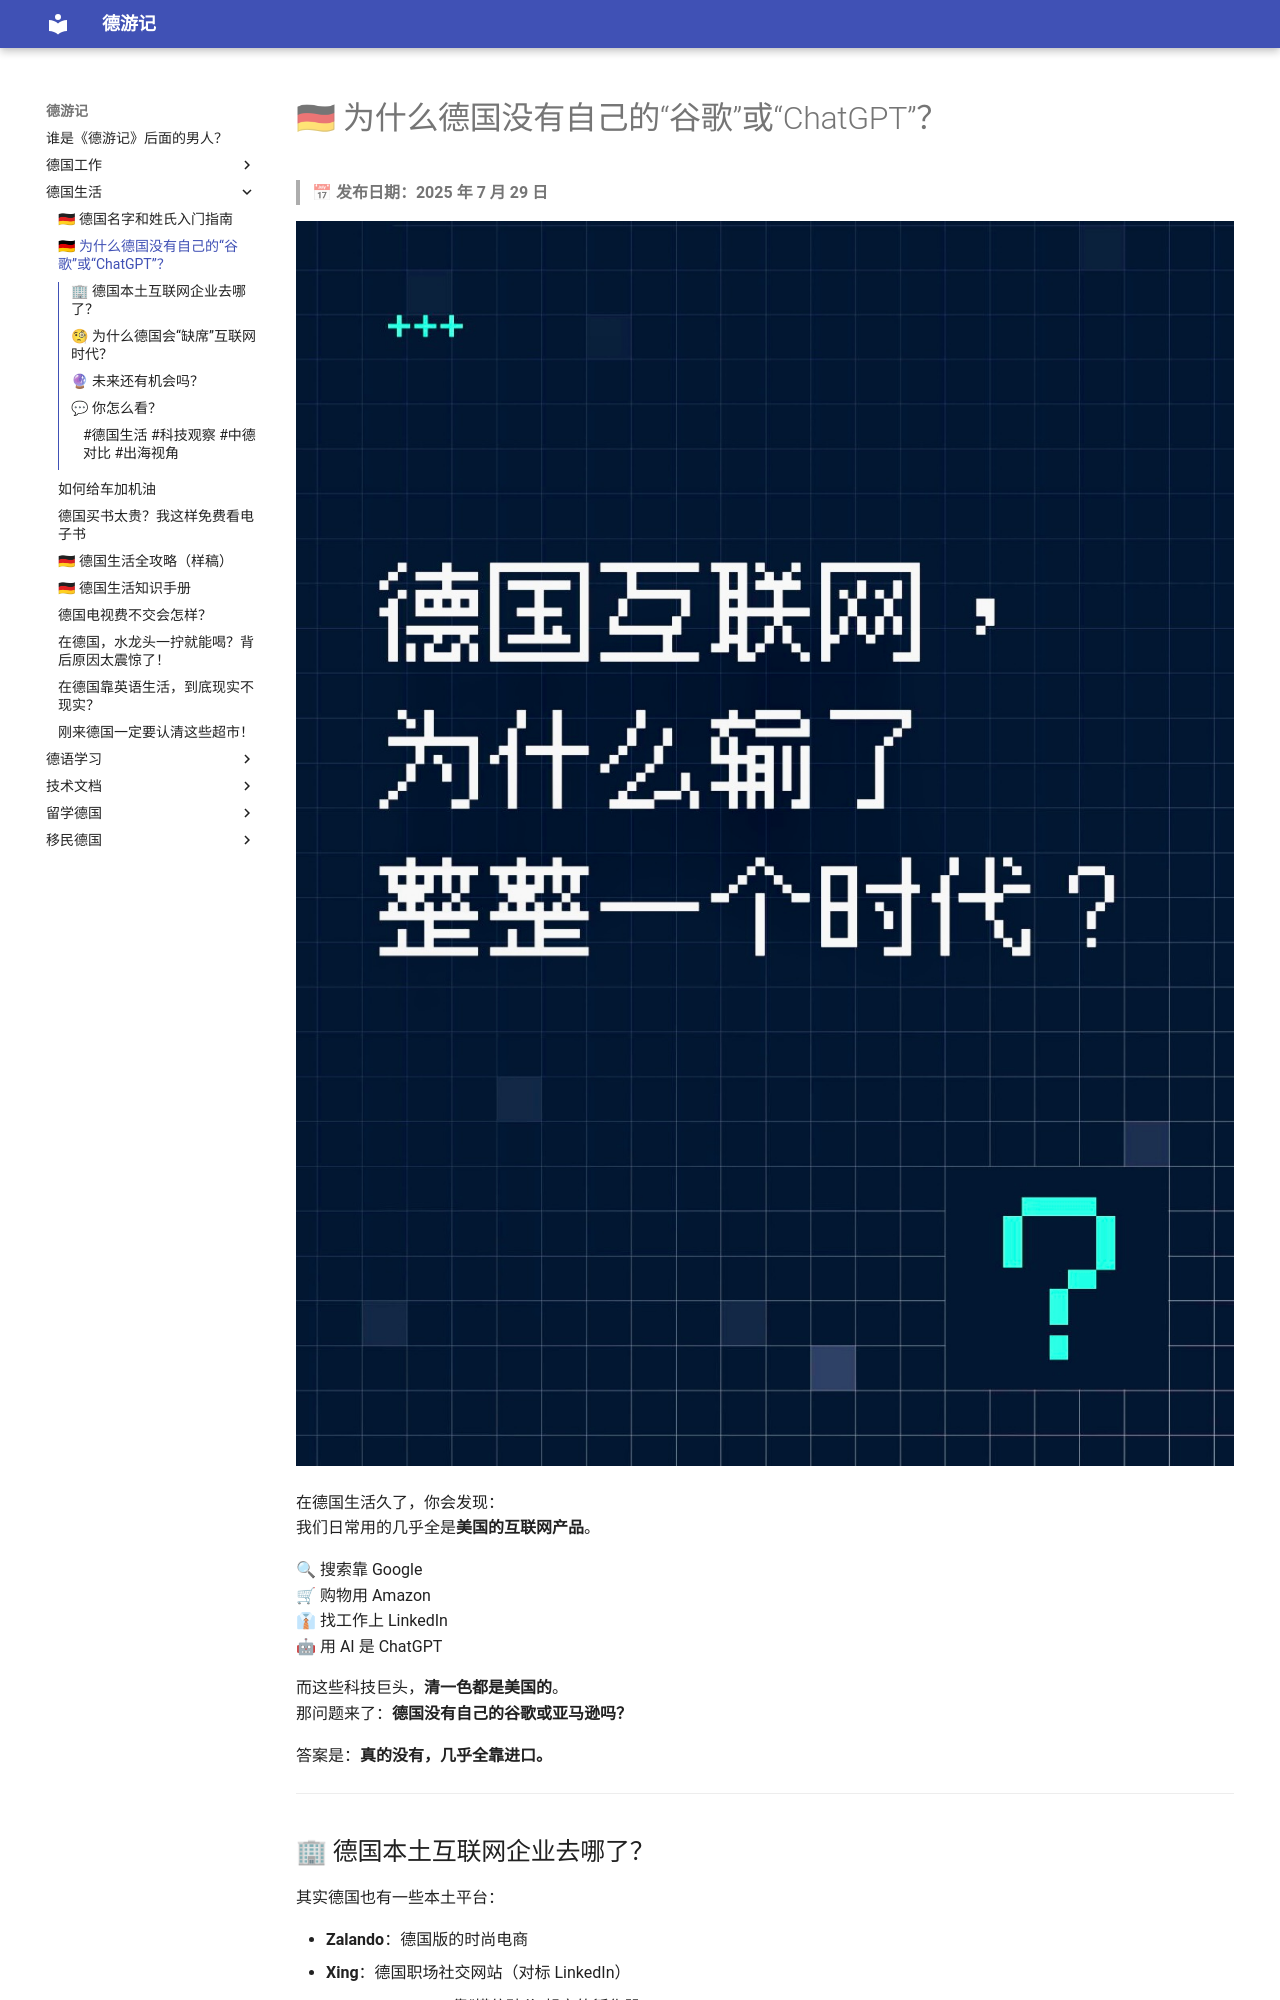

repository: yangkfme/my-blog · page: 德国生活/为什么德国没有自己的谷歌/index.html · generator: mkdocs

# 🇩🇪 为什么德国没有自己的“谷歌”或“ChatGPT”？  

> 📅 **发布日期：2025 年 7 月 29 日**

![德国互联网，为什么输了整整一个时代？](img/IMG_1796.jpeg)

在德国生活久了，你会发现：  
我们日常用的几乎全是**美国的互联网产品**。  

🔍 搜索靠 Google  
🛒 购物用 Amazon  
👔 找工作上 LinkedIn  
🤖 用 AI 是 ChatGPT  

而这些科技巨头，**清一色都是美国的**。  
那问题来了：**德国没有自己的谷歌或亚马逊吗？**

答案是：**真的没有，几乎全靠进口。**

---

## 🏢 德国本土互联网企业去哪了？

其实德国也有一些本土平台：  

- **Zalando**：德国版的时尚电商  
- **Xing**：德国职场社交网站（对标 LinkedIn）  
- **Rocket Internet**：靠“模仿硅谷”起家的孵化器  
- **Delivery Hero**：外卖平台，但已经退出德国本土市场  

这些平台多数只活跃在德语区，**缺乏全球影响力**。更别说在 AI、搜索引擎或社交平台这些关键领域，德国完全没有“头部玩家”。

---
